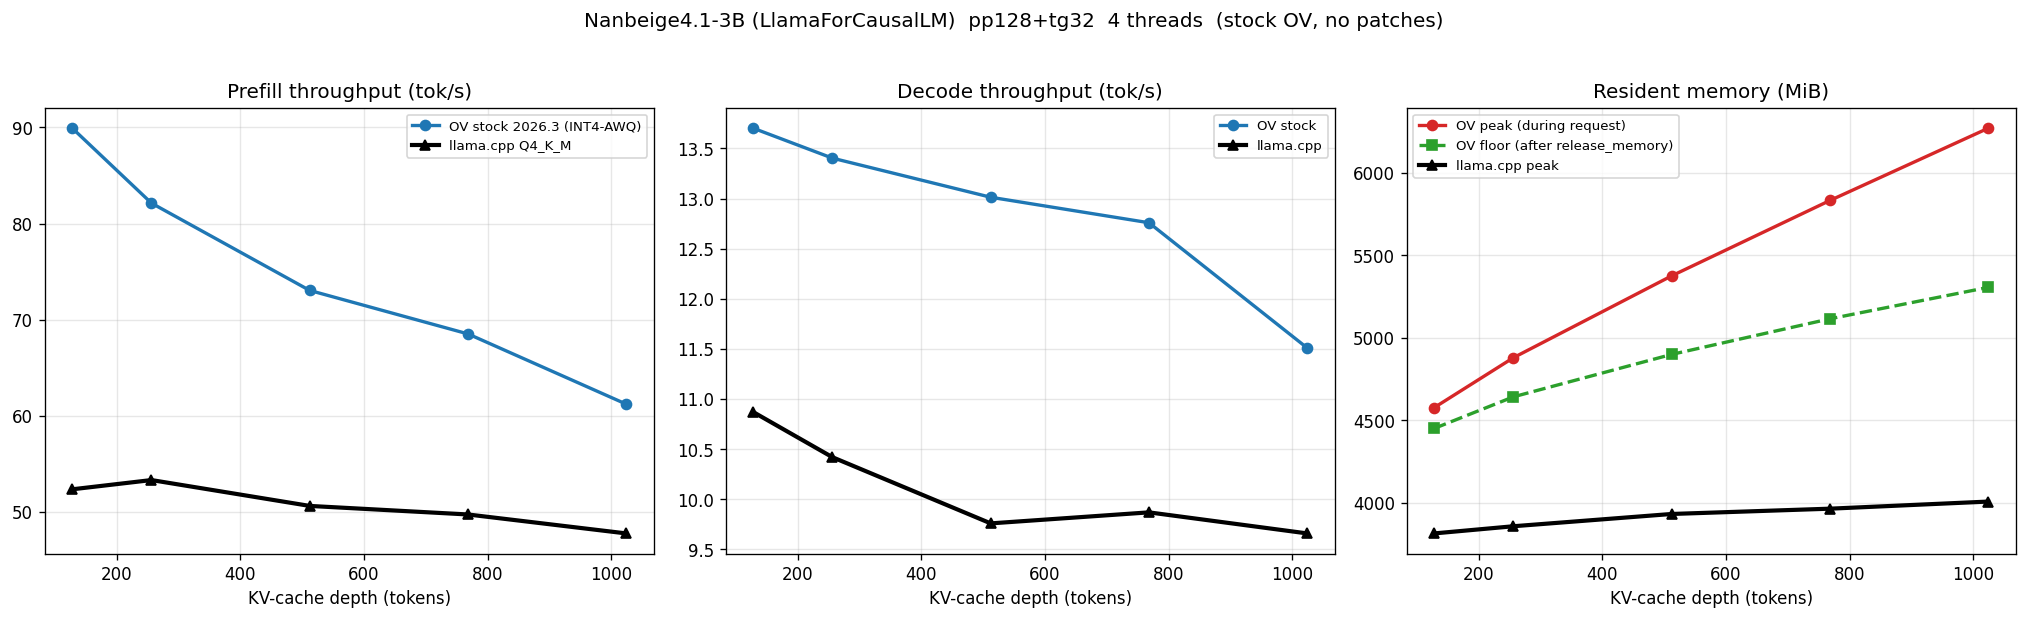

Values plotted in this chart, from the file beside it:
depth, ov_pp, ov_tg, ov_peak_rss, ov_floor_rss, llama_pp, llama_tg, llama_peak_rss
128, 89.92, 13.70, 4577, 4451, 52.36, 10.87, 3814
256, 82.13, 13.40, 4880, 4642, 53.32, 10.42, 3857
512, 73.05, 13.01, 5376, 4899, 50.63, 9.76, 3932
768, 68.53, 12.76, 5833, 5115, 49.74, 9.87, 3964
1024, 61.22, 11.51, 6271, 5306, 47.77, 9.66, 4007
